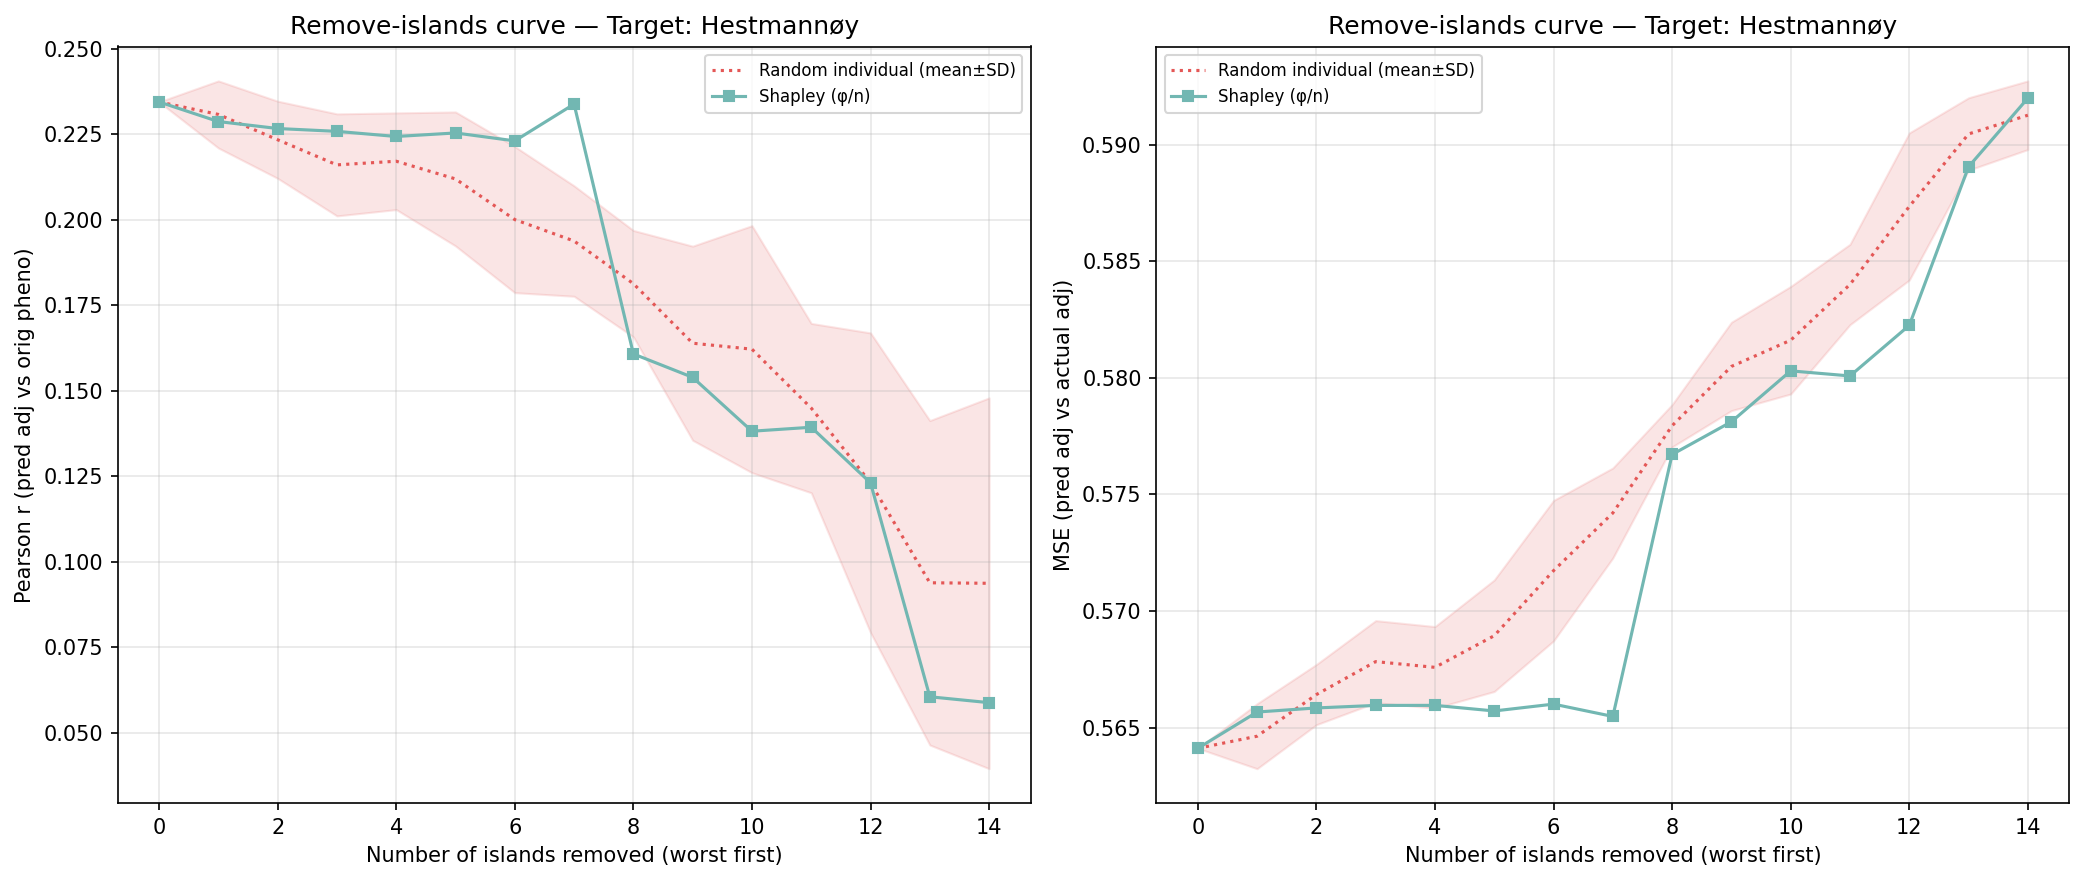

The table this chart was drawn from, first rows:
n_removed, n_islands_remaining, n_individuals_remaining, corr_eval, mse_adj, method, order_seed, n_islands, n_individuals, target_island
14, 1, 92, 0.05883, 0.592, shapley_mean, -1, 1, 92, 5
13, 2, 244, 0.06056, 0.5891, shapley_mean, -1, 2, 244, 5
12, 3, 592, 0.1231, 0.5823, shapley_mean, -1, 3, 592, 5
11, 4, 755, 0.1394, 0.5801, shapley_mean, -1, 4, 755, 5
10, 5, 928, 0.1382, 0.5803, shapley_mean, -1, 5, 928, 5
9, 6, 1185, 0.154, 0.5781, shapley_mean, -1, 6, 1185, 5
8, 7, 1302, 0.1608, 0.5767, shapley_mean, -1, 7, 1302, 5
7, 8, 1857, 0.2339, 0.5655, shapley_mean, -1, 8, 1857, 5
6, 9, 2440, 0.2231, 0.566, shapley_mean, -1, 9, 2440, 5
5, 10, 3023, 0.2254, 0.5657, shapley_mean, -1, 10, 3023, 5
4, 11, 3419, 0.2244, 0.566, shapley_mean, -1, 11, 3419, 5
3, 12, 3613, 0.2259, 0.5659, shapley_mean, -1, 12, 3613, 5
2, 13, 3815, 0.2267, 0.5658, shapley_mean, -1, 13, 3815, 5
1, 14, 4301, 0.2288, 0.5657, shapley_mean, -1, 14, 4301, 5
0, 15, 4587, 0.2345, 0.5641, shapley_mean, -1, 15, 4587, 5
14, 1, 92, 0.01166, 0.5924, random_individual, 0, 1, 92, 5
13, 2, 244, 0.0298, 0.5914, random_individual, 0, 2, 244, 5
12, 3, 592, 0.06677, 0.5926, random_individual, 0, 3, 592, 5
11, 4, 755, 0.1255, 0.5861, random_individual, 0, 4, 755, 5
10, 5, 928, 0.1694, 0.5808, random_individual, 0, 5, 928, 5
9, 6, 1185, 0.1722, 0.5797, random_individual, 0, 6, 1185, 5
8, 7, 1302, 0.18, 0.5772, random_individual, 0, 7, 1302, 5
7, 8, 1857, 0.1783, 0.5754, random_individual, 0, 8, 1857, 5
6, 9, 2440, 0.1924, 0.5725, random_individual, 0, 9, 2440, 5
5, 10, 3023, 0.1902, 0.5713, random_individual, 0, 10, 3023, 5
4, 11, 3419, 0.2037, 0.5692, random_individual, 0, 11, 3419, 5
3, 12, 3613, 0.2104, 0.5684, random_individual, 0, 12, 3613, 5
2, 13, 3815, 0.2197, 0.5666, random_individual, 0, 13, 3815, 5
1, 14, 4301, 0.2266, 0.5654, random_individual, 0, 14, 4301, 5
0, 15, 4587, 0.2345, 0.5641, random_individual, 0, 15, 4587, 5
14, 1, 92, 0.09654, 0.5932, random_individual, 1, 1, 92, 5
13, 2, 244, 0.07676, 0.5895, random_individual, 1, 2, 244, 5
12, 3, 592, 0.1182, 0.5869, random_individual, 1, 3, 592, 5
11, 4, 755, 0.1375, 0.5843, random_individual, 1, 4, 755, 5
10, 5, 928, 0.1328, 0.5845, random_individual, 1, 5, 928, 5
9, 6, 1185, 0.1248, 0.5837, random_individual, 1, 6, 1185, 5
8, 7, 1302, 0.1626, 0.5791, random_individual, 1, 7, 1302, 5
7, 8, 1857, 0.175, 0.577, random_individual, 1, 8, 1857, 5
6, 9, 2440, 0.1732, 0.5759, random_individual, 1, 9, 2440, 5
5, 10, 3023, 0.1993, 0.5713, random_individual, 1, 10, 3023, 5
4, 11, 3419, 0.2074, 0.569, random_individual, 1, 11, 3419, 5
3, 12, 3613, 0.2074, 0.5694, random_individual, 1, 12, 3613, 5
2, 13, 3815, 0.211, 0.568, random_individual, 1, 13, 3815, 5
1, 14, 4301, 0.2297, 0.5646, random_individual, 1, 14, 4301, 5
0, 15, 4587, 0.2345, 0.5641, random_individual, 1, 15, 4587, 5
14, 1, 92, 0.1637, 0.5909, random_individual, 2, 1, 92, 5
13, 2, 244, 0.09015, 0.5894, random_individual, 2, 2, 244, 5
12, 3, 592, 0.09756, 0.5874, random_individual, 2, 3, 592, 5
11, 4, 755, 0.1223, 0.5841, random_individual, 2, 4, 755, 5
10, 5, 928, 0.1249, 0.5832, random_individual, 2, 5, 928, 5
9, 6, 1185, 0.1461, 0.58, random_individual, 2, 6, 1185, 5
8, 7, 1302, 0.1714, 0.577, random_individual, 2, 7, 1302, 5
7, 8, 1857, 0.1992, 0.5723, random_individual, 2, 8, 1857, 5
6, 9, 2440, 0.1912, 0.5725, random_individual, 2, 9, 2440, 5
5, 10, 3023, 0.2075, 0.5688, random_individual, 2, 10, 3023, 5
4, 11, 3419, 0.211, 0.5677, random_individual, 2, 11, 3419, 5
3, 12, 3613, 0.1991, 0.5694, random_individual, 2, 12, 3613, 5
2, 13, 3815, 0.217, 0.5669, random_individual, 2, 13, 3815, 5
1, 14, 4301, 0.2199, 0.5661, random_individual, 2, 14, 4301, 5
0, 15, 4587, 0.2345, 0.5641, random_individual, 2, 15, 4587, 5
... 30 more rows
